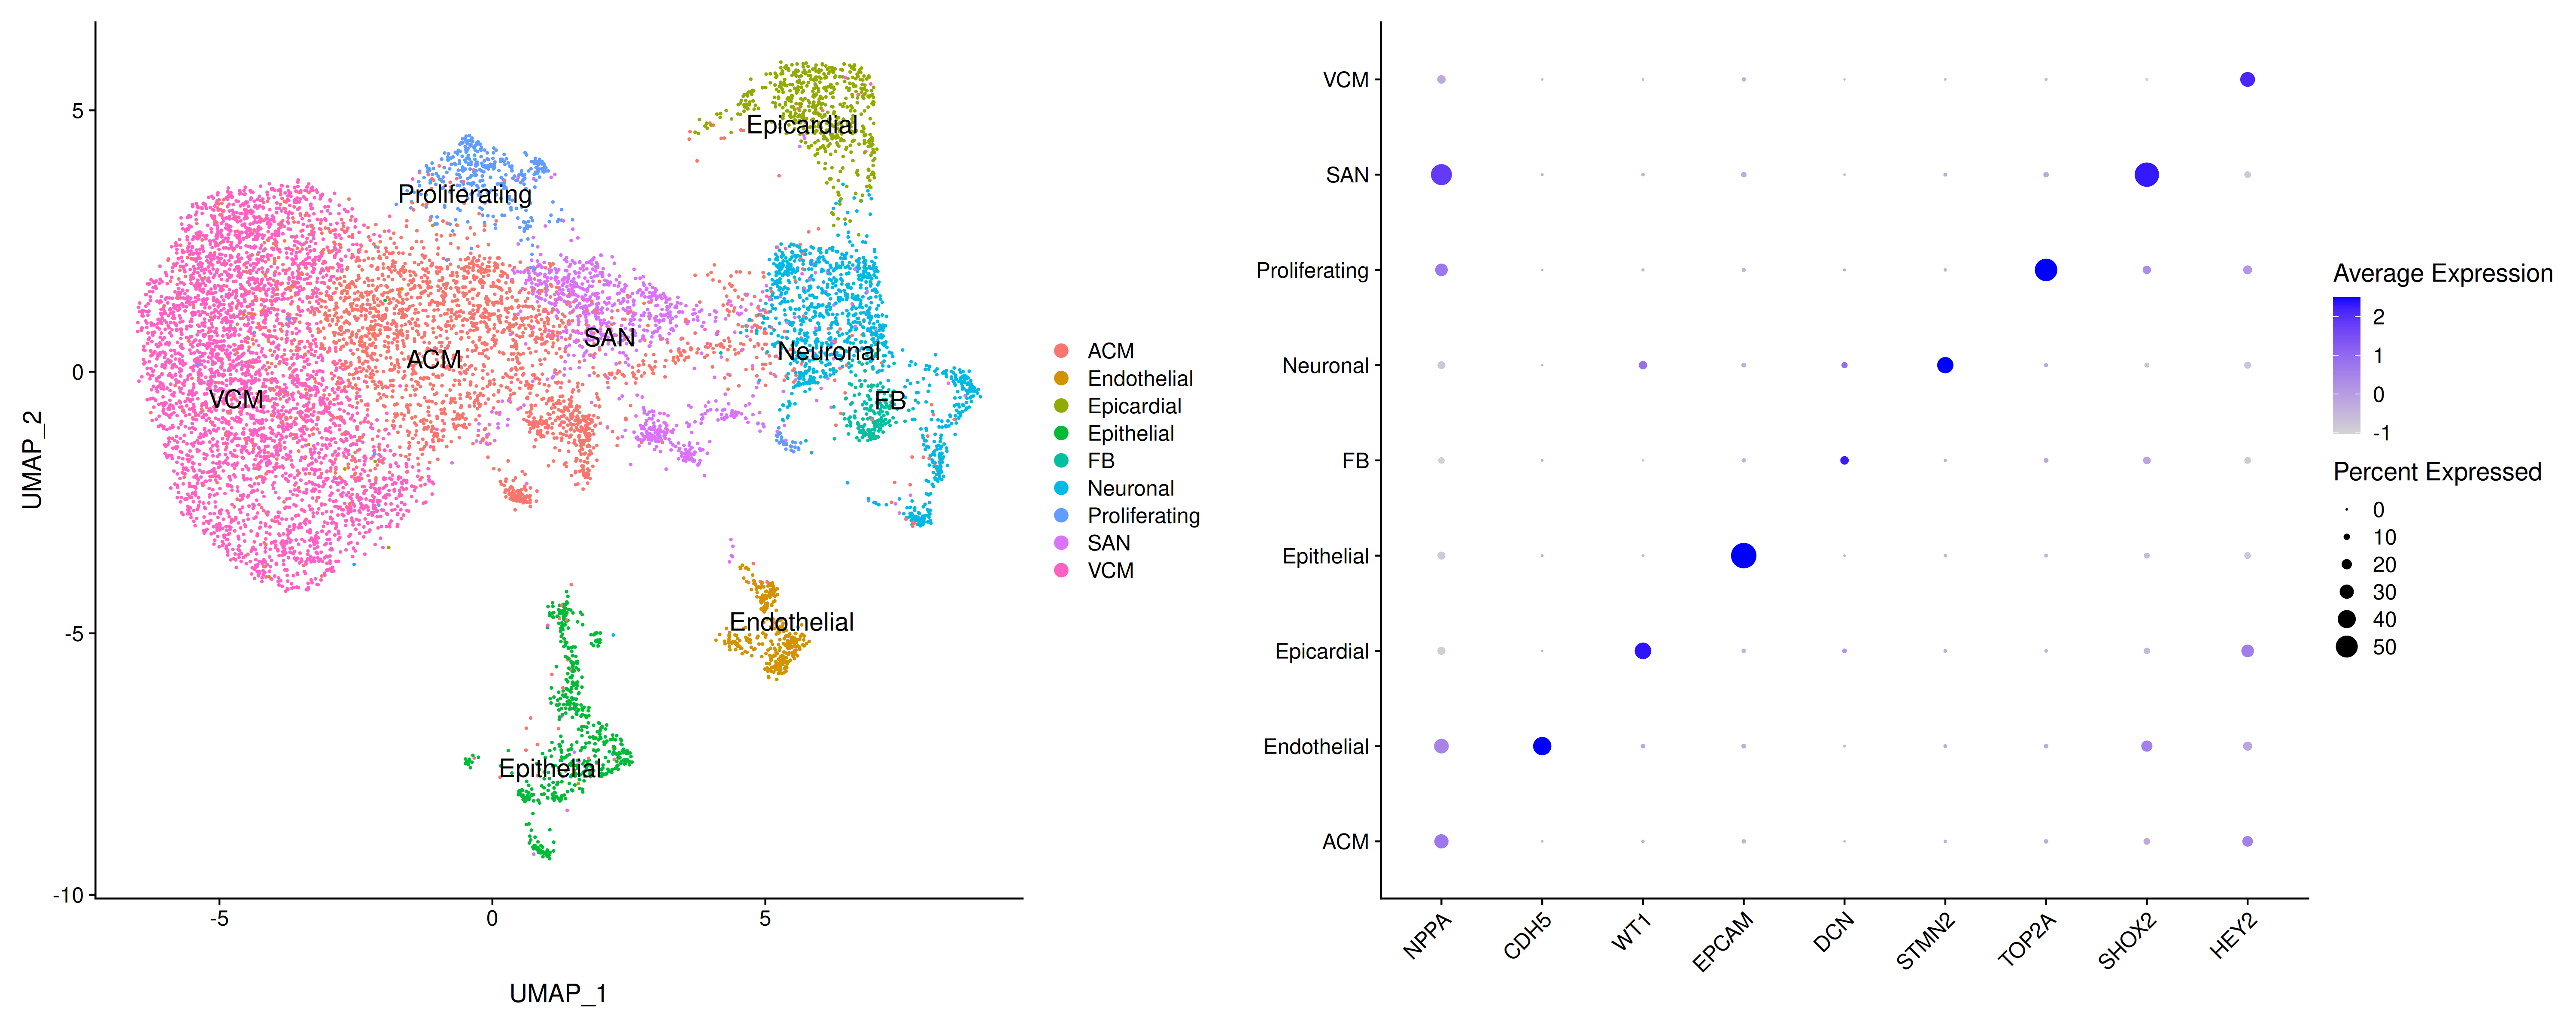

Recreate this plot in R.
# Default plots for Mini-heart (generate manually and save to PNG)
# These plots are shown on the default page

# load the required packages
library(dplyr)
library(Seurat)
library(patchwork)
library(ggplot2)
library(EnhancedVolcano)
library(RColorBrewer)

# load the data
heart <- readRDS("mini_heart_annotated.rds")

levels(heart) <- c("ACM","Endothelial","Epicardial","Epithelial","FB",
                   "Neuronal","Proliferating","SAN","VCM")

# UMAP demonstrate different cell populations based on RNA expression
# show in the default page
p1 <- UMAPPlot(heart,label=TRUE,label.size =5,repel = TRUE) + labs(x = 'UMAP_1', y = 'UMAP_2')

# dotplot demonstrate the marker expression of each cell population
# show in the default page
p2 <- DotPlot(heart,features = c("NPPA","CDH5","WT1","EPCAM","DCN","STMN2","TOP2A","SHOX2","HEY2")) + RotatedAxis() + labs(x = '',y = '')

# Combine plots: side by side
combined <- p1 + p2

# Save to PNG in the same directory
ggsave("mini_heart_default_plots.png", plot = combined, width = 20, height = 8, device = "png")
cat("Saved default plots to mini_heart_default_plots.png\n")
